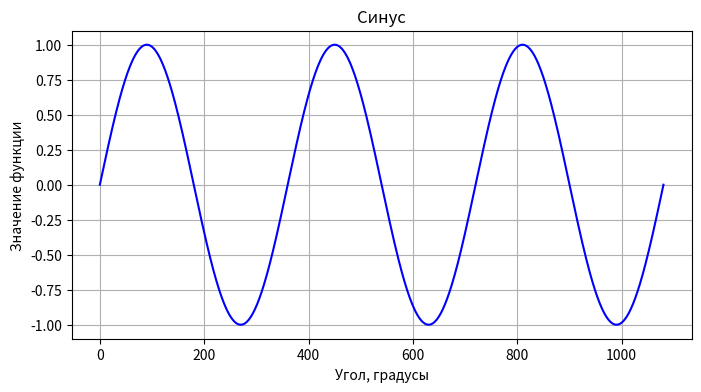

This figure's Python source:
""" Создает """
from math import degrees

import matplotlib.pyplot as plt
# System imports
import numpy as np
import matplotlib as mlt

# External imports

# User imports

#############################################

if __name__ == "__main__":

    degrees_axis = np.linspace(0, 1080, 1000)
    sin_values_axis = np.sin(np.deg2rad(degrees_axis))

    fig, ax = plt.subplots(figsize=(8, 4))

    ax.plot(degrees_axis, sin_values_axis, label="Синус", color="blue")
    ax.set_xlabel("Угол, градусы")
    ax.set_ylabel("Значение функции")
    ax.set_title("Синус")
    ax.grid()

    plt.show()
